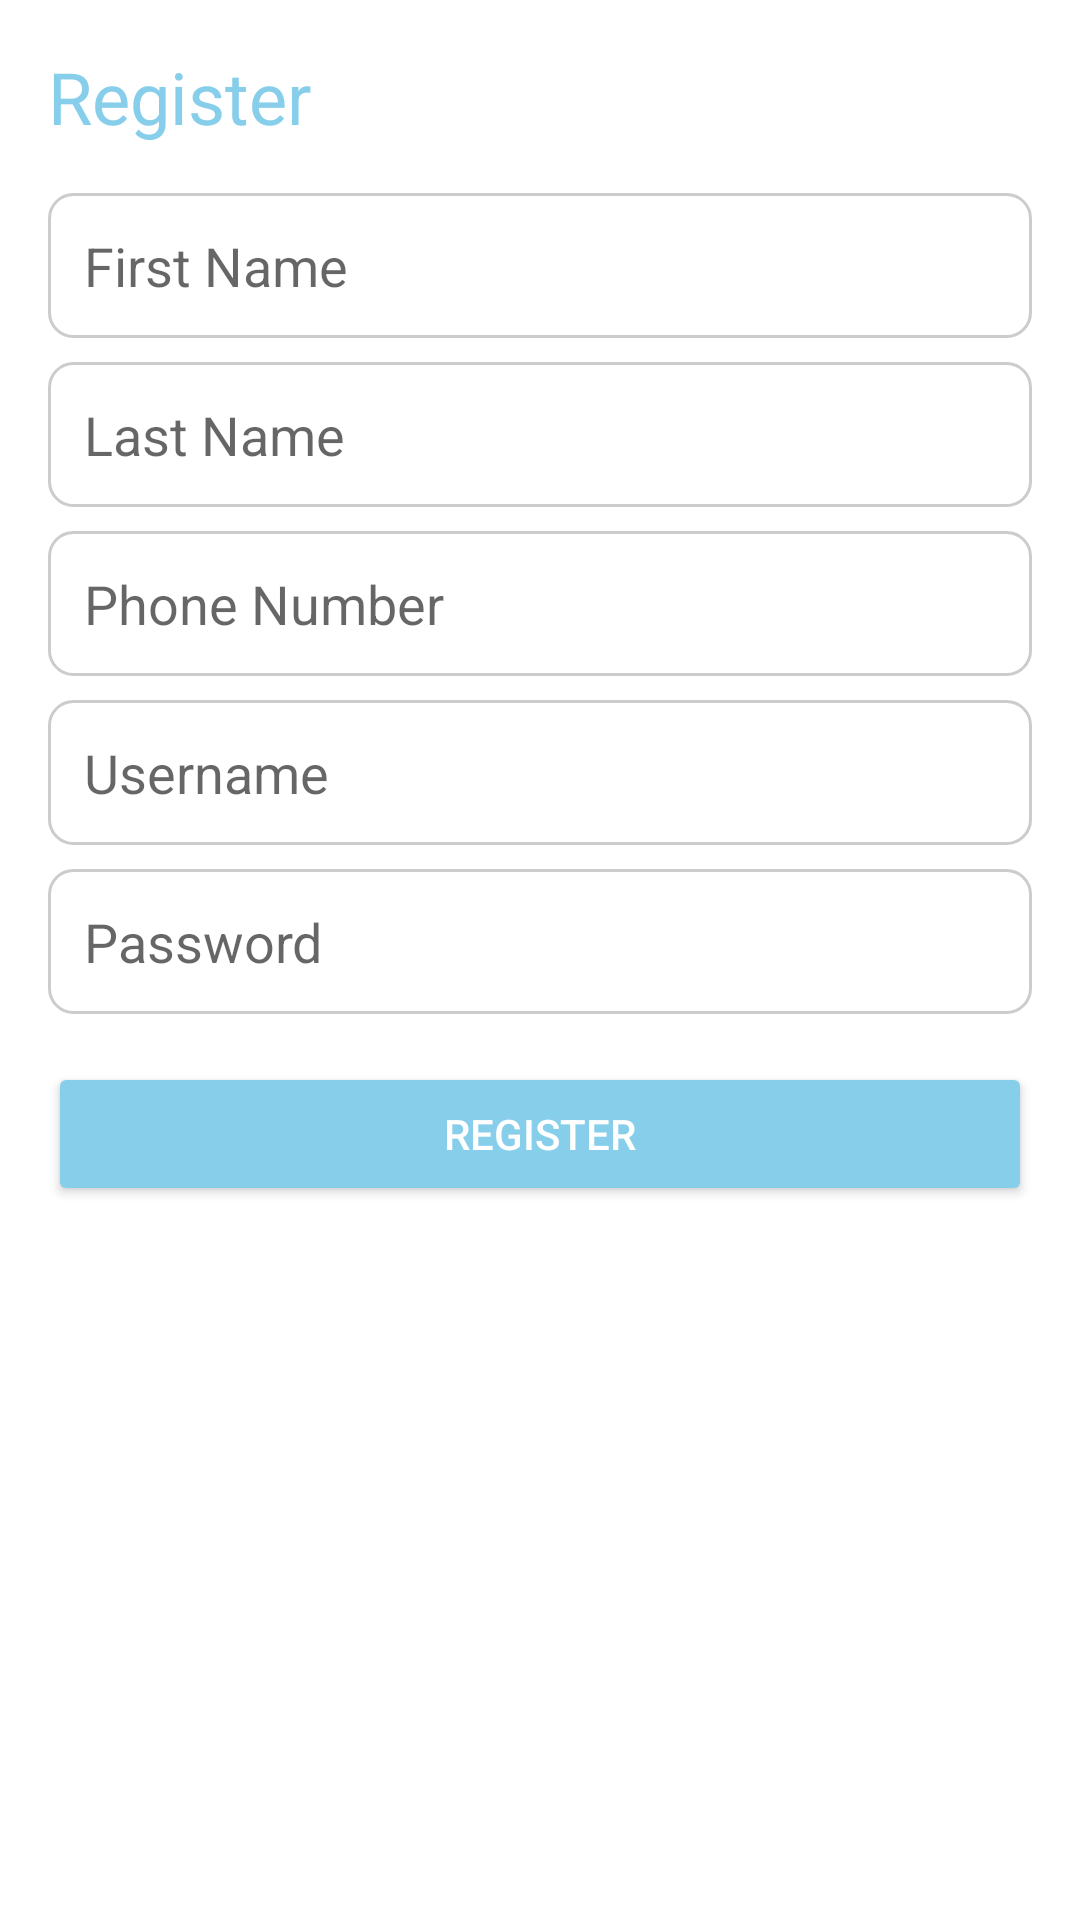

Layout XML and referenced resources for this Android screen:
<!-- AndroidManifest.xml: application theme Theme.MilkerFE -->
<!-- res/layout/activity_register.xml -->
<?xml version="1.0" encoding="utf-8"?>
<ScrollView xmlns:android="http://schemas.android.com/apk/res/android"
    android:layout_width="match_parent"
    android:layout_height="match_parent"
    android:background="@color/white">

    <LinearLayout
        android:layout_width="match_parent"
        android:layout_height="wrap_content"
        android:orientation="vertical"
        android:padding="16dp">

        <TextView
            android:layout_width="wrap_content"
            android:layout_height="wrap_content"
            android:text="Register"
            android:textSize="24sp"
            android:textColor="@color/sky_blue"
            android:layout_marginBottom="16dp"/>

        <EditText
            android:id="@+id/et_first_name"
            android:layout_width="match_parent"
            android:layout_height="wrap_content"
            android:hint="First Name"
            android:background="@drawable/edit_text_background"
            android:padding="12dp"
            android:layout_marginBottom="8dp"/>

        <EditText
            android:id="@+id/et_last_name"
            android:layout_width="match_parent"
            android:layout_height="wrap_content"
            android:hint="Last Name"
            android:background="@drawable/edit_text_background"
            android:padding="12dp"
            android:layout_marginBottom="8dp"/>

        <EditText
            android:id="@+id/et_phone"
            android:layout_width="match_parent"
            android:layout_height="wrap_content"
            android:hint="Phone Number"
            android:inputType="phone"
            android:background="@drawable/edit_text_background"
            android:padding="12dp"
            android:layout_marginBottom="8dp"/>

        <EditText
            android:id="@+id/et_username"
            android:layout_width="match_parent"
            android:layout_height="wrap_content"
            android:hint="Username"
            android:background="@drawable/edit_text_background"
            android:padding="12dp"
            android:layout_marginBottom="8dp"/>

        <EditText
            android:id="@+id/et_password"
            android:layout_width="match_parent"
            android:layout_height="wrap_content"
            android:hint="Password"
            android:inputType="textPassword"
            android:background="@drawable/edit_text_background"
            android:padding="12dp"
            android:layout_marginBottom="16dp"/>

        <Button
            android:id="@+id/btn_register"
            android:layout_width="match_parent"
            android:layout_height="wrap_content"
            android:text="Register"
            android:backgroundTint="@color/sky_blue"
            android:padding="12dp"
            android:textColor="@color/white"/>
    </LinearLayout>
</ScrollView>
<!-- resources referenced by this layout -->
<resources>
  <color name="sky_blue">#87CEEB</color>
  <color name="white">#FFFFFFFF</color>
  <!-- drawable edit_text_background (drawable) -->
  <?xml version="1.0" encoding="utf-8"?>
  <shape xmlns:android="http://schemas.android.com/apk/res/android">
      <solid android:color="@color/white"/>
      <stroke
          android:width="1dp"
          android:color="@color/gray"/>
      <corners android:radius="8dp"/>
  </shape>
  <style name="Theme.MilkerFE" parent="Theme.MaterialComponents.DayNight.DarkActionBar">
          <item name="colorPrimary">@color/sky_blue</item>
          <item name="colorPrimaryVariant">@color/sky_blue</item>
          <item name="colorOnPrimary">@color/white</item>
          <item name="android:statusBarColor">@color/sky_blue</item>
      </style>
  <color name="gray">#CCCCCC</color>
</resources>
